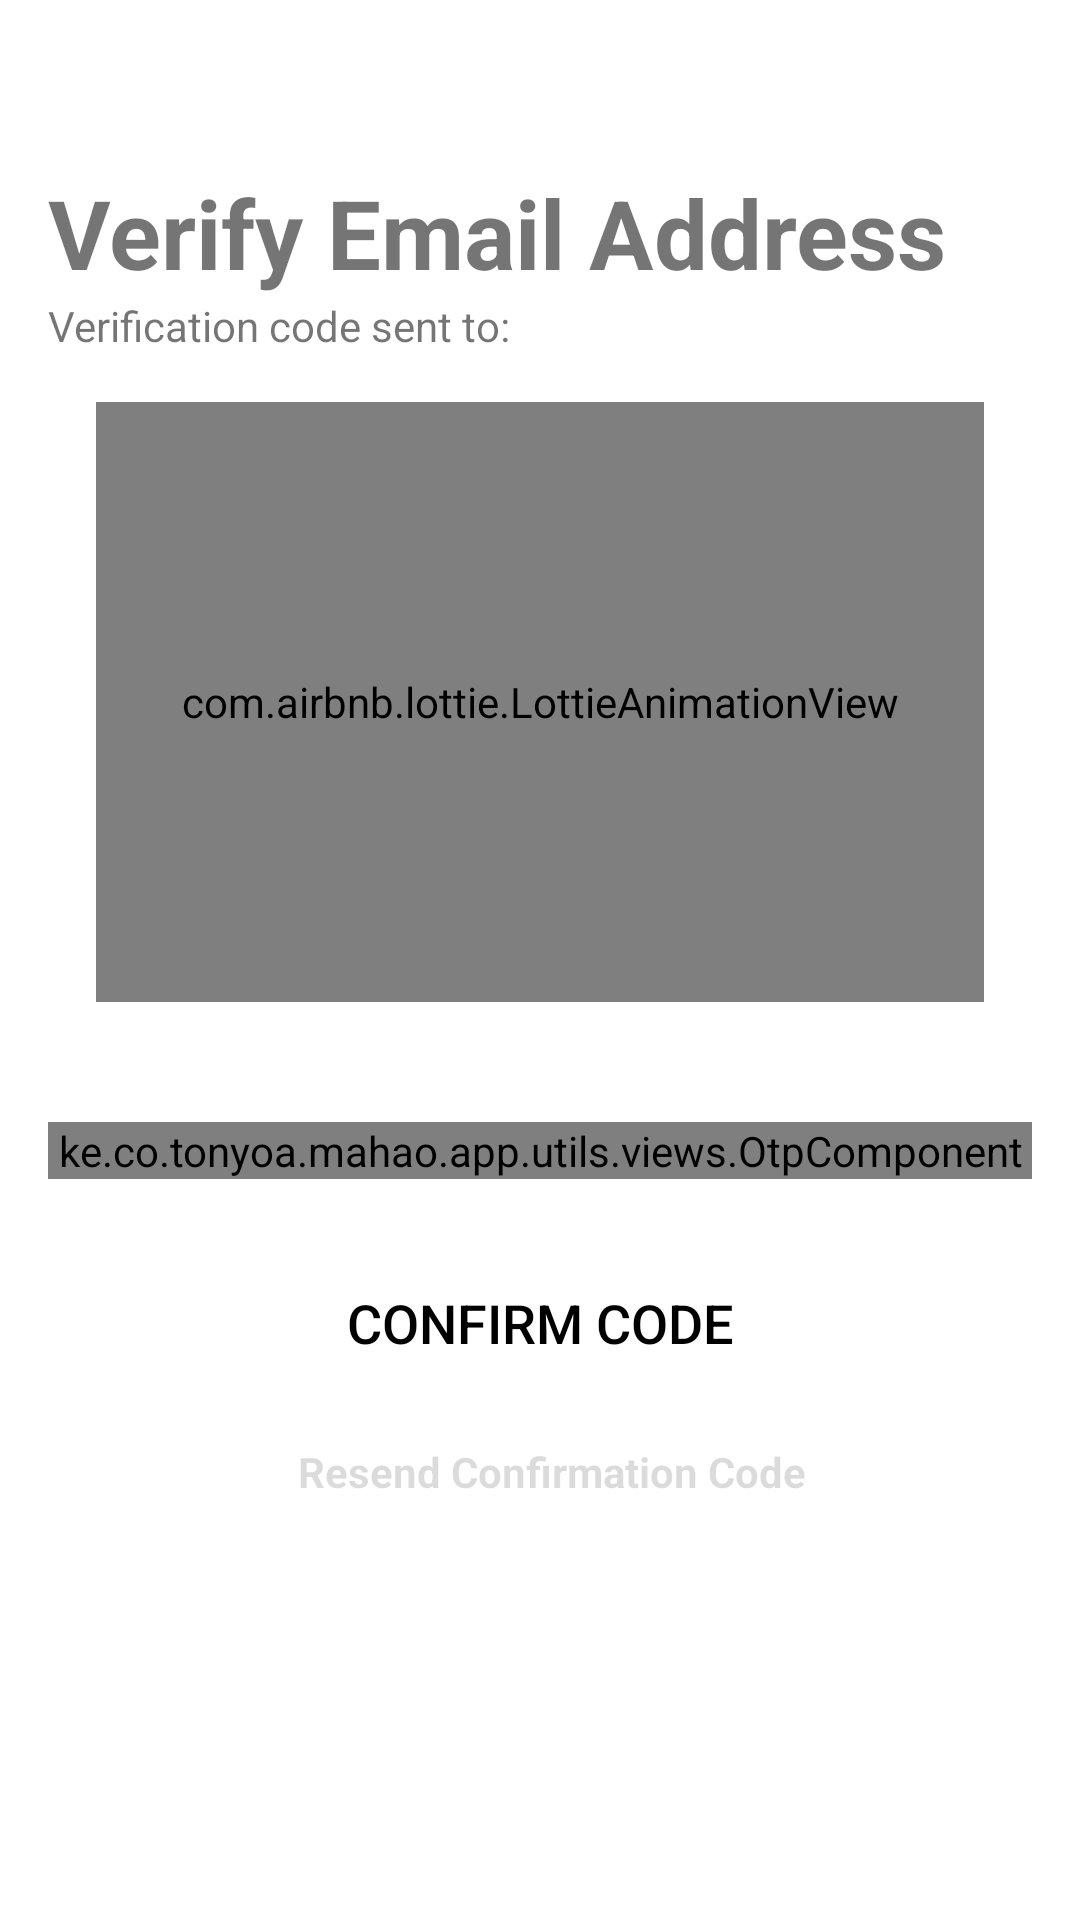

The Android layout XML behind this screen, and the referenced resources:
<!-- AndroidManifest.xml: application theme Theme.Mahao -->
<!-- res/layout/fragment_verification_code.xml -->
<?xml version="1.0" encoding="utf-8"?>
<LinearLayout xmlns:android="http://schemas.android.com/apk/res/android"
    xmlns:tools="http://schemas.android.com/tools"
    android:layout_width="match_parent"
    android:layout_height="match_parent"
    xmlns:app="http://schemas.android.com/apk/res-auto"
    android:orientation="vertical"
    tools:context=".ui.auth.forgot.VerificationCodeFragment">

    <include
        android:id="@+id/layout_toolbar"
        layout="@layout/layout_toolbar"
        android:layout_height="wrap_content"
        android:layout_width="match_parent" />

    <ScrollView
        android:layout_width="match_parent"
        android:layout_height="wrap_content">
        <LinearLayout
            android:layout_width="match_parent"
            android:layout_height="wrap_content"
            android:layout_marginStart="@dimen/size_16"
            android:layout_marginEnd="@dimen/size_16"
            android:orientation="vertical">

            <TextView
                android:layout_width="wrap_content"
                android:layout_height="wrap_content"
                android:textStyle="bold"
                android:text="@string/verify_email_address"
                android:textSize="@dimen/text_32"/>

            <LinearLayout
                android:layout_width="match_parent"
                android:layout_height="wrap_content"
                android:orientation="horizontal">
                <TextView
                    android:layout_width="wrap_content"
                    android:layout_height="wrap_content"
                    android:text="@string/verification_code_sent_to"/>
                <TextView
                    android:id="@+id/textView_verificationCode_email"
                    android:layout_width="wrap_content"
                    android:layout_height="wrap_content"
                    android:textColor="?colorPrimary"
                    tools:text="email@email.com"/>
            </LinearLayout>

            <com.airbnb.lottie.LottieAnimationView
                android:id="@+id/animationView_verificationCode"
                android:layout_width="match_parent"
                android:layout_height="@dimen/size_200"
                android:layout_margin="@dimen/size_16"
                app:lottie_rawRes="@raw/email_send"
                app:lottie_loop="true"
                app:lottie_autoPlay="true" />

            <ke.co.tonyoa.mahao.app.utils.views.OtpComponent
                android:id="@+id/otpComponent_verificationCode"
                android:layout_width="match_parent"
                android:layout_height="wrap_content"
                android:layout_marginTop="@dimen/size_24"
                app:length="4"
                tools:otp="1234"/>

            <Button
                android:id="@+id/button_VerificationCode_confirm"
                android:layout_width="match_parent"
                android:layout_height="wrap_content"
                android:layout_marginTop="@dimen/size_24"
                android:text="@string/confirm_code"
                style="@style/Theme.Mahao.FormButton"
                android:enabled="false"/>

            <LinearLayout
                android:layout_width="wrap_content"
                android:layout_height="wrap_content"
                android:layout_marginTop="@dimen/size_16"
                android:layout_gravity="center_horizontal">
                <TextView
                    android:id="@+id/textView_verificationCode_countdown"
                    android:layout_width="wrap_content"
                    android:layout_height="wrap_content"
                    android:textStyle="bold"
                    tools:text="00:59"
                    android:textColor="?colorPrimary"/>
                <View
                    android:layout_width="@dimen/size_8"
                    android:layout_height="match_parent"/>
                <TextView
                    android:id="@+id/textView_verificationCode_resend"
                    android:layout_width="wrap_content"
                    android:layout_height="wrap_content"
                    android:text="@string/resend_confirmation_code"
                    android:textStyle="bold"
                    android:background="?selectableItemBackground"
                    android:enabled="false"/>
            </LinearLayout>
        </LinearLayout>
    </ScrollView>

</LinearLayout>
<!-- res/layout/layout_toolbar.xml (included above) -->
<?xml version="1.0" encoding="utf-8"?>
<com.google.android.material.appbar.MaterialToolbar xmlns:android="http://schemas.android.com/apk/res/android"
    xmlns:app="http://schemas.android.com/apk/res-auto"
    android:layout_width="match_parent"
    android:layout_height="wrap_content"
    android:id="@+id/materialToolbar_layoutToolbar"
    app:navigationIcon="@drawable/ic_baseline_arrow_back_24"
    app:popupTheme="@style/ThemeOverlay.MaterialComponents.Light">

</com.google.android.material.appbar.MaterialToolbar>
<!-- resources referenced by this layout -->
<resources>
  <dimen name="size_16">16dp</dimen>
  <dimen name="size_200">200dp</dimen>
  <dimen name="size_24">24dp</dimen>
  <dimen name="size_8">8dp</dimen>
  <dimen name="text_32">32sp</dimen>
  <string name="confirm_code">Confirm Code</string>
  <string name="resend_confirmation_code"> Resend Confirmation Code</string>
  <string name="verification_code_sent_to">Verification code sent to: </string>
  <string name="verify_email_address">Verify Email Address</string>
  <style name="Theme.Mahao.FormButton" parent="Widget.AppCompat.Button">
          <item name="android:textSize">@dimen/text_18</item>
          <item name="android:paddingTop">@dimen/size_8</item>
          <item name="android:paddingBottom">@dimen/size_8</item>
          <item name="android:textColor">?colorOnSurface</item>
          <item name="android:foreground">@drawable/round_background</item>
          <item name="android:background">?android:attr/selectableItemBackground</item>
      </style>
  <style name="Theme.Mahao" parent="Theme.MaterialComponents.DayNight.NoActionBar">
          
          <item name="colorPrimary">@color/color_primary</item>
          <item name="colorPrimaryVariant">@color/color_primary_dark</item>
          <item name="colorOnPrimary">@color/white</item>
          
          <item name="colorSecondary">@color/color_accent</item>
          <item name="colorSecondaryVariant">@color/color_accent_dark</item>
          <item name="colorOnSecondary">@color/black</item>
  
          <item name="colorOnSurface">@color/black</item>
          
          <item name="android:statusBarColor" tools:targetApi="l">?attr/colorPrimaryVariant</item>
          
      </style>
  <dimen name="text_18">18sp</dimen>
  <!-- drawable round_background (drawable) -->
  <?xml version="1.0" encoding="utf-8"?>
  <selector xmlns:android="http://schemas.android.com/apk/res/android">
      <item android:state_enabled="false" android:drawable="@drawable/round_edittext_background"/>
      <item android:drawable="@drawable/round_background_transparent"/>
  </selector>
  <color name="color_primary">#2196F3</color>
  <color name="color_primary_dark">#1976D2</color>
  <color name="white">#FFFFFFFF</color>
  <color name="color_accent">#FFC107</color>
  <color name="color_accent_dark">#876500</color>
  <color name="black">#FF000000</color>
  <!-- drawable round_edittext_background (drawable) -->
  <?xml version="1.0" encoding="utf-8"?>
  <shape xmlns:android="http://schemas.android.com/apk/res/android"
      android:shape="rectangle" >
      <corners android:radius="@dimen/size_8"/>
      <solid android:color="@color/color_background_gray_transparentish"/>
  </shape>
  <!-- drawable round_background_transparent (drawable) -->
  <?xml version="1.0" encoding="utf-8"?>
  <shape xmlns:android="http://schemas.android.com/apk/res/android"
      android:shape="rectangle" >
      <corners android:radius="@dimen/size_8"/>
      <stroke
          android:width="@dimen/size_2"
          android:color="?colorOnSurface"/>
      <solid android:color="@android:color/transparent" />
  </shape>
  <color name="color_background_gray_transparentish">#90F4F3F3</color>
  <dimen name="size_2">2dp</dimen>
</resources>
